Run: headless pygame with SDL's dummy video driver; simulated clock (each Clock.tick advances the game by its frame time, no real sleeping); random seed 0; keys injected as events and as key.get_pressed() state; no mouse input.
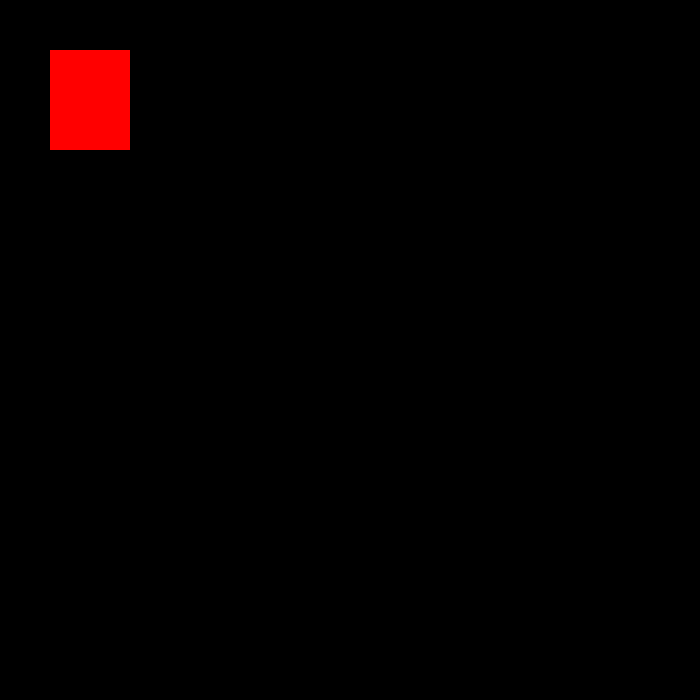
Frame 1 of 4 · flips 1–60 · no input
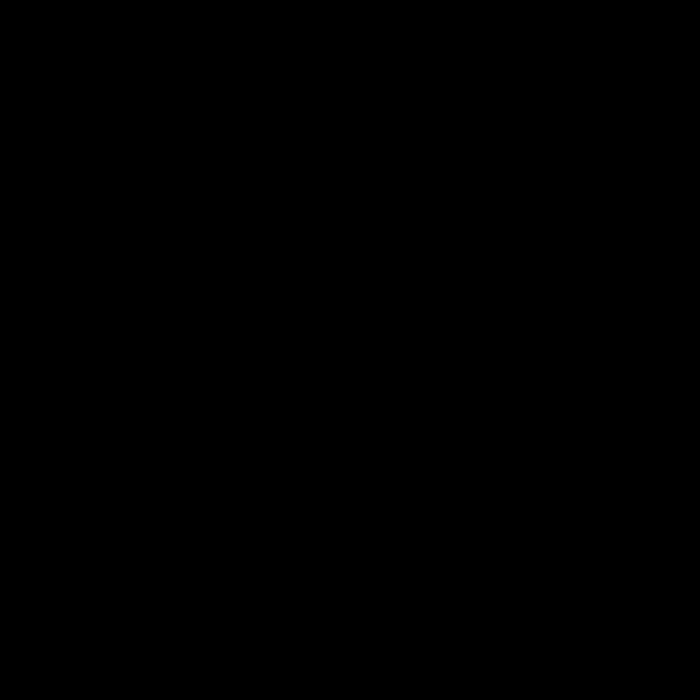
Frame 2 of 4 · flips 61–180 · tapped SPACE, RETURN · held RIGHT (→), D
Frame 3 of 4 · flips 181–300 · held DOWN (↓), S · screen unchanged from frame 2, image omitted
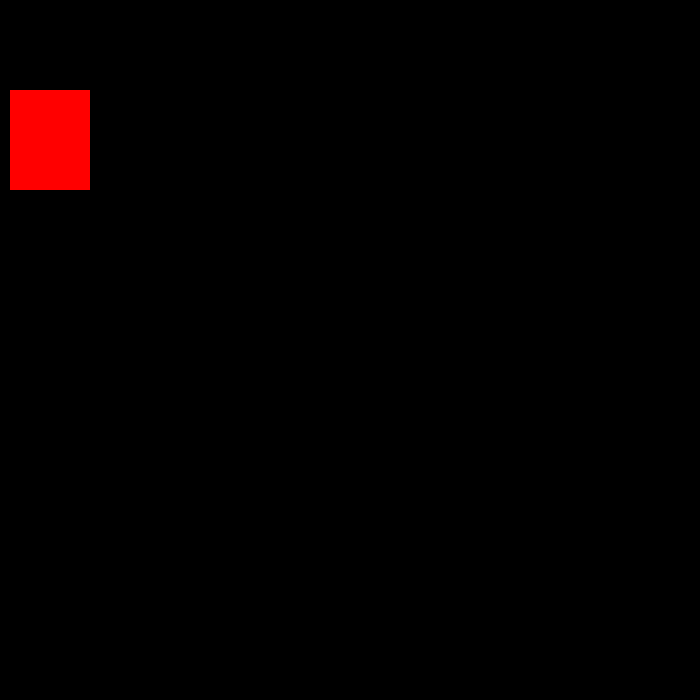
Frame 4 of 4 · flips 301–420 · held LEFT (←), A, UP (↑), W

The pygame program that drew these frames:

import pygame

pygame.init()
# basic display
window = (700, 700)
win = pygame.display.set_mode((window))
pygame.display.set_caption("TankIt")


# images file import:


# character - tank
class Tank:
    def __init__(self, location, size, vel):
        self.location = location
        self.size = size
        self.vel = vel

    def move(self):
        pass

    def turn(self, lr=True):  # left + right
        if lr:
            self.location[1] = self.location[1] + abs(self.size[1] - self.size[0]) // 2
            self.location[0] = self.location[0] - abs(self.size[1] - self.size[0]) // 2
            if self.size[0] < self.size[1]:
                self.size[0], self.size[1] = self.size[1], self.size[0]
        else:
            self.location[0] = self.location[0] + abs(self.size[1] - self.size[0]) // 2 # x
            self.location[1] = self.location[1] - abs(self.size[1] - self.size[0]) // 2 # y
            if self.size[0] > self.size[1]:
                self.size[0], self.size[1] = self.size[1], self.size[0]

MainTank = Tank([50, 50], [80, 100], 0)

def redrawWindows():
    win.fill((0, 0, 0))
    pygame.draw.rect(win, (255, 0, 0),
                     (MainTank.location[0], MainTank.location[1], MainTank.size[0], MainTank.size[1]))
    pygame.display.update()


# main loop
run = True
while run:
    pygame.time.delay(20)

    for event in pygame.event.get():
        if event.type == pygame.QUIT:
            run = False

    keys = pygame.key.get_pressed()
    if keys[pygame.K_LEFT] and MainTank.location[0] > 0:
        MainTank.turn(True)
        MainTank.location[0] -= MainTank.vel

    if keys[pygame.K_RIGHT] and MainTank.location[0] < window[0] - MainTank.size[0]:
        MainTank.turn(True)
        MainTank.location[0] += MainTank.vel

    if keys[pygame.K_UP] and MainTank.location[1] > 0:
        MainTank.turn(False)
        MainTank.location[1] -= MainTank.vel

    if keys[pygame.K_DOWN] and MainTank.location[1] < window[1] - MainTank.size[1]:
        MainTank.turn(False)
        MainTank.location[1] += MainTank.vel

    redrawWindows()

pygame.quit()
